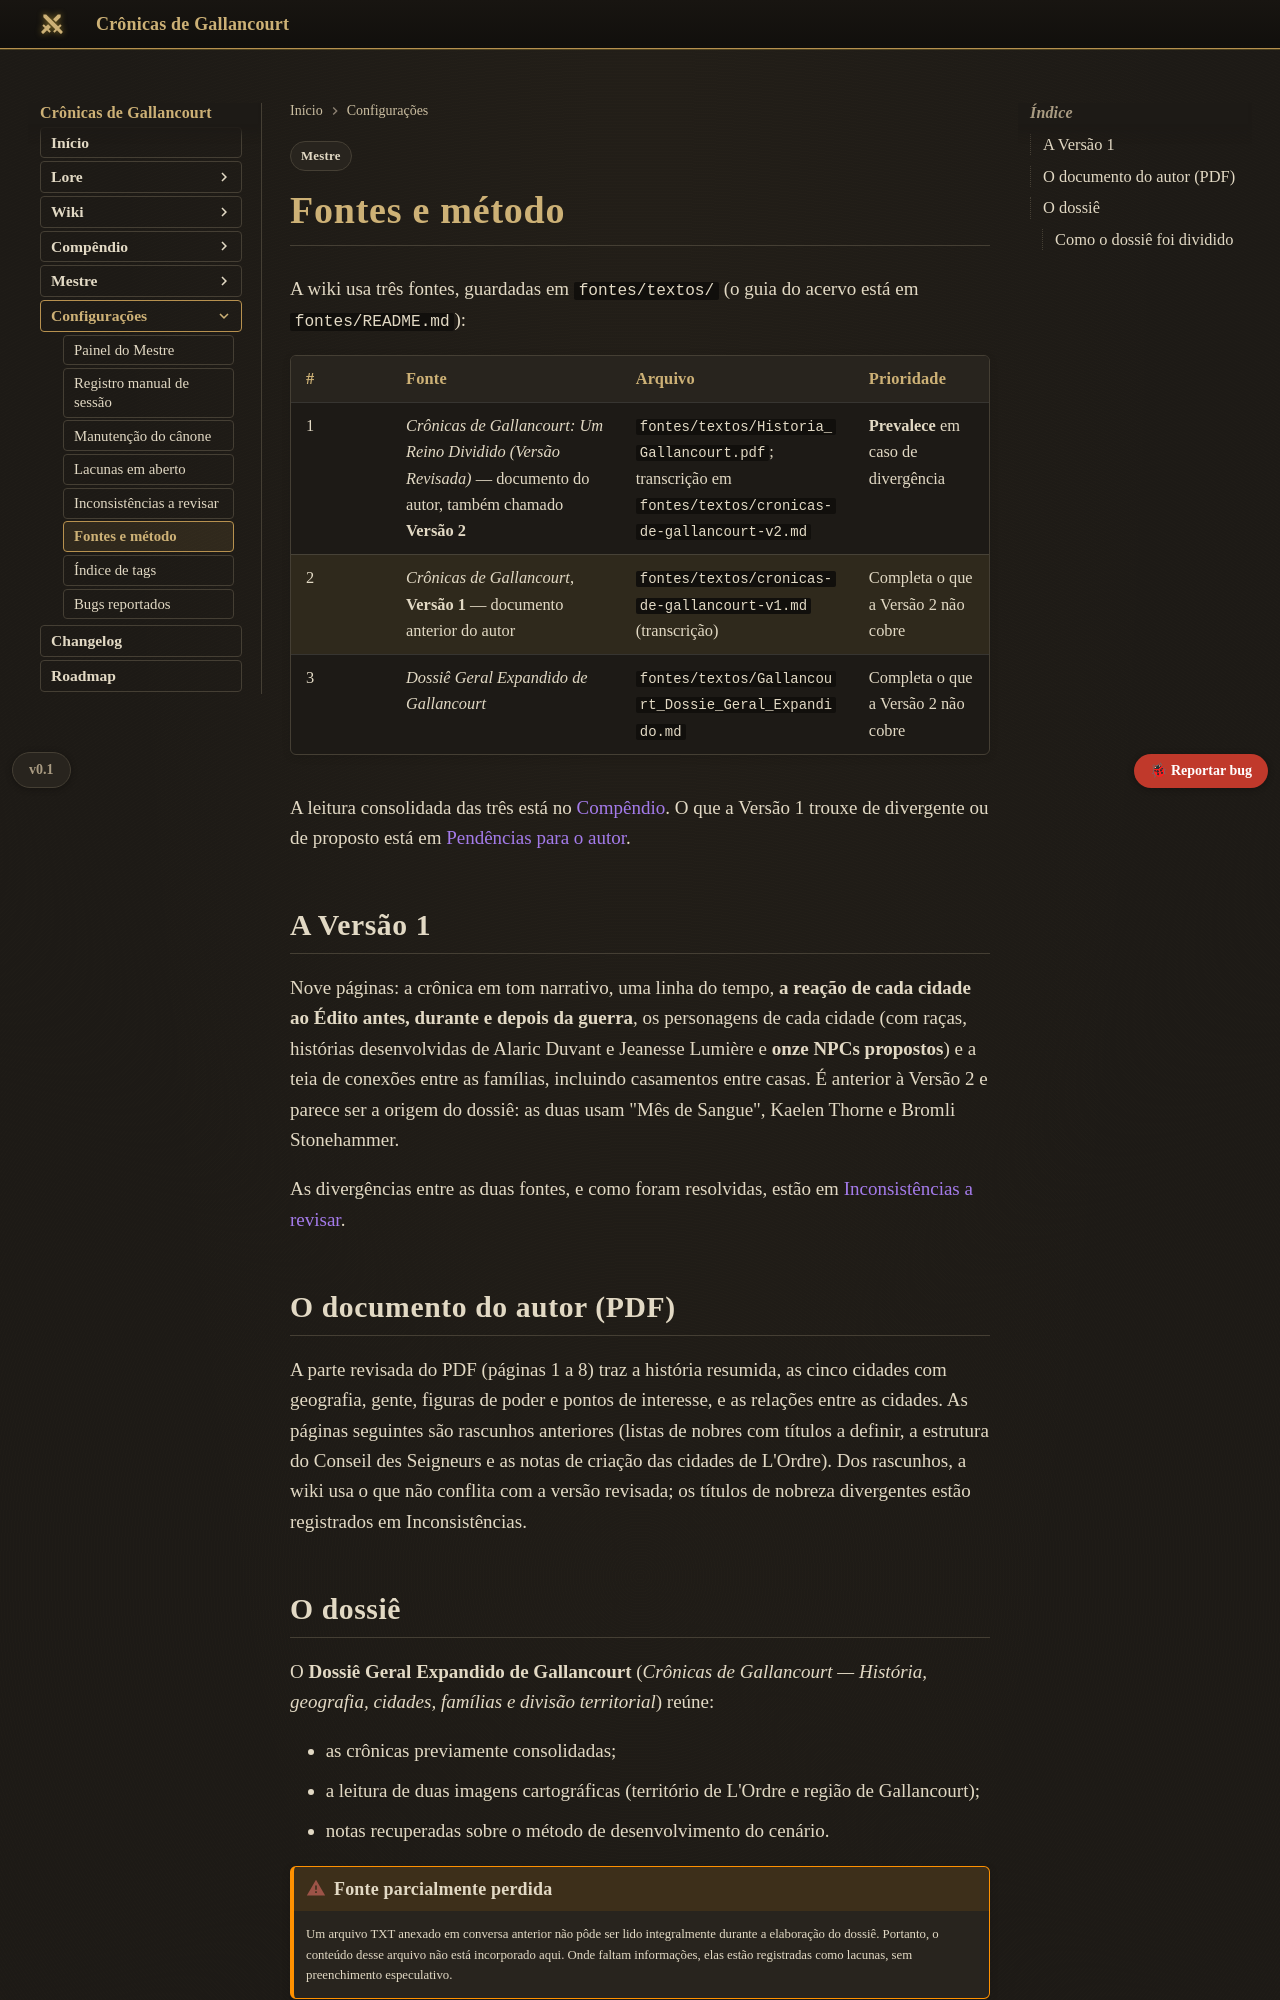

repository: Verayon/Gallancourt-RPG-DnD- · page: mestre/fontes/index.html · generator: mkdocs

---
tags:
  - Mestre
---

# Fontes e método

A wiki usa três fontes, guardadas em `fontes/textos/` (o guia do acervo está em
`fontes/README.md`):

| # | Fonte | Arquivo | Prioridade |
|---|---|---|---|
| 1 | *Crônicas de Gallancourt: Um Reino Dividido (Versão Revisada)* — documento do autor, também chamado **Versão 2** | `fontes/textos/Historia_Gallancourt.pdf`; transcrição em `fontes/textos/cronicas-de-gallancourt-v2.md` | **Prevalece** em caso de divergência |
| 2 | *Crônicas de Gallancourt*, **Versão 1** — documento anterior do autor | `fontes/textos/cronicas-de-gallancourt-v1.md` (transcrição) | Completa o que a Versão 2 não cobre |
| 3 | *Dossiê Geral Expandido de Gallancourt* | `fontes/textos/Gallancourt_Dossie_Geral_Expandido.md` | Completa o que a Versão 2 não cobre |

A leitura consolidada das três está no [Compêndio](../compendio/index.md). O que a Versão 1 trouxe
de divergente ou de proposto está em [Pendências para o autor](../compendio/pendencias.md).

## A Versão 1

Nove páginas: a crônica em tom narrativo, uma linha do tempo, **a reação de cada cidade ao Édito
antes, durante e depois da guerra**, os personagens de cada cidade (com raças, histórias
desenvolvidas de Alaric Duvant e Jeanesse Lumière e **onze NPCs propostos**) e a teia de conexões
entre as famílias, incluindo casamentos entre casas. É anterior à Versão 2 e parece ser a origem do
dossiê: as duas usam "Mês de Sangue", Kaelen Thorne e Bromli Stonehammer.

As divergências entre as duas fontes, e como foram resolvidas, estão em
[Inconsistências a revisar](inconsistencias.md#divergencias-entre-o-pdf-e-o-dossie).

## O documento do autor (PDF)

A parte revisada do PDF (páginas 1 a 8) traz a história resumida, as cinco cidades com geografia,
gente, figuras de poder e pontos de interesse, e as relações entre as cidades. As páginas
seguintes são rascunhos anteriores (listas de nobres com títulos a definir, a estrutura do
Conseil des Seigneurs e as notas de criação das cidades de L'Ordre). Dos rascunhos, a wiki usa o
que não conflita com a versão revisada; os títulos de nobreza divergentes estão registrados em
Inconsistências.
